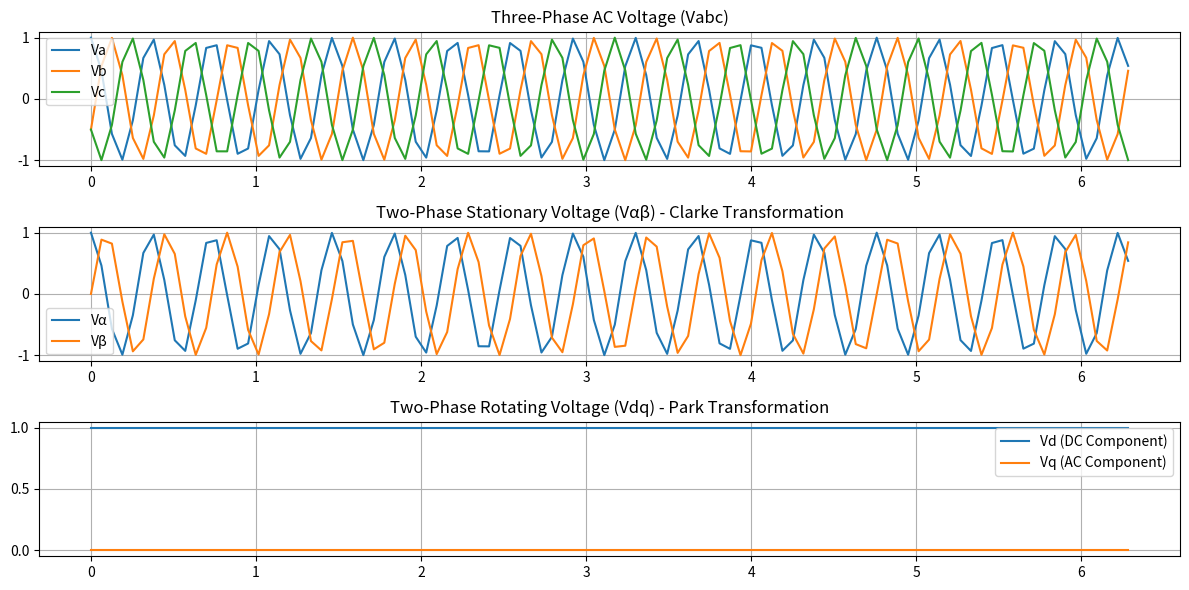

Write the Python code that produced this figure.
import numpy as np
import matplotlib.pyplot as plt

# Clarke Transformation: abc → αβ
def clarke_transform(v_abc):
    T_clarke = np.array([
        [2/3, -1/3, -1/3],
        [0, np.sqrt(3)/3, -np.sqrt(3)/3]
    ])
    return T_clarke @ v_abc

# Inverse Clarke Transformation: αβ → abc
def inv_clarke_transform(v_alpha_beta):
    T_inv_clarke = np.array([
        [1, 0],
        [-1/2, np.sqrt(3)/2],
        [-1/2, -np.sqrt(3)/2]
    ])
    return T_inv_clarke @ v_alpha_beta

# Park Transformation: αβ → dq
def park_transform(v_alpha_beta, theta):
    T_park = np.array([
        [np.cos(theta), np.sin(theta)],
        [-np.sin(theta), np.cos(theta)]
    ])
    return T_park @ v_alpha_beta

# Inverse Park Transformation: dq → αβ
def inv_park_transform(v_dq, theta):
    T_inv_park = np.array([
        [np.cos(theta), -np.sin(theta)],
        [np.sin(theta), np.cos(theta)]
    ])
    return T_inv_park @ v_dq

# Simulation: Convert 3-phase AC to DC using dq transformation
time = np.linspace(0, 2*np.pi, 100)  # One cycle (50Hz)
theta = 2 * np.pi * 50 * time  # Electrical angle

# Example 3-phase AC voltage
V_a = np.cos(theta)
V_b = np.cos(theta - 2*np.pi/3)
V_c = np.cos(theta + 2*np.pi/3)
V_abc = np.vstack((V_a, V_b, V_c))

# Apply Clarke Transformation (abc → αβ)
V_alpha_beta = np.array([clarke_transform(V_abc[:, i]) for i in range(len(time))]).T

# Apply Park Transformation (αβ → dq)
V_dq = np.array([park_transform(V_alpha_beta[:, i], theta[i]) for i in range(len(time))]).T

# Plot Results
plt.figure(figsize=(12, 6))

plt.subplot(3, 1, 1)
plt.plot(time, V_a, label="Va")
plt.plot(time, V_b, label="Vb")
plt.plot(time, V_c, label="Vc")
plt.title("Three-Phase AC Voltage (Vabc)")
plt.legend()
plt.grid()

plt.subplot(3, 1, 2)
plt.plot(time, V_alpha_beta[0, :], label="Vα")
plt.plot(time, V_alpha_beta[1, :], label="Vβ")
plt.title("Two-Phase Stationary Voltage (Vαβ) - Clarke Transformation")
plt.legend()
plt.grid()

plt.subplot(3, 1, 3)
plt.plot(time, V_dq[0, :], label="Vd (DC Component)")
plt.plot(time, V_dq[1, :], label="Vq (AC Component)")
plt.title("Two-Phase Rotating Voltage (Vdq) - Park Transformation")
plt.legend()
plt.grid()

plt.tight_layout()
plt.show()
